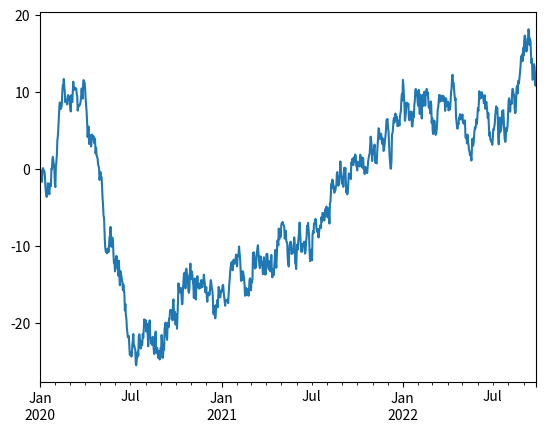

The script that saved this image:
import numpy as np
import pandas as pd
import matplotlib.pyplot as plt

# Series는 1차원 데이터를 다루는 데 효과적인 자료구조
# value와 index의 형태를 지니는 Pandas의 자료 구조
# 별도의 인덱스 레이블을 지정하지 않으면 자동적으로
# 0부터 시작되는 디폴트 정수 인덱스를 사용
# 다음은 인덱스를 날짜 1000개로 지정, 자료 값은 난수 1000개
# 즉 2020년 1월 1일부터 1000일까지 정규분포 1000개를 지정
ts = pd.Series(np.random.randn(1000), index=pd.date_range('1/1/2020', periods=1000))
print(ts, '\n')

# 위 자료에서 컬럼 값을 계속 더하여 저장
ts = ts.cumsum()
print(ts)

# 그리기
ts.plot()
plt.show()
